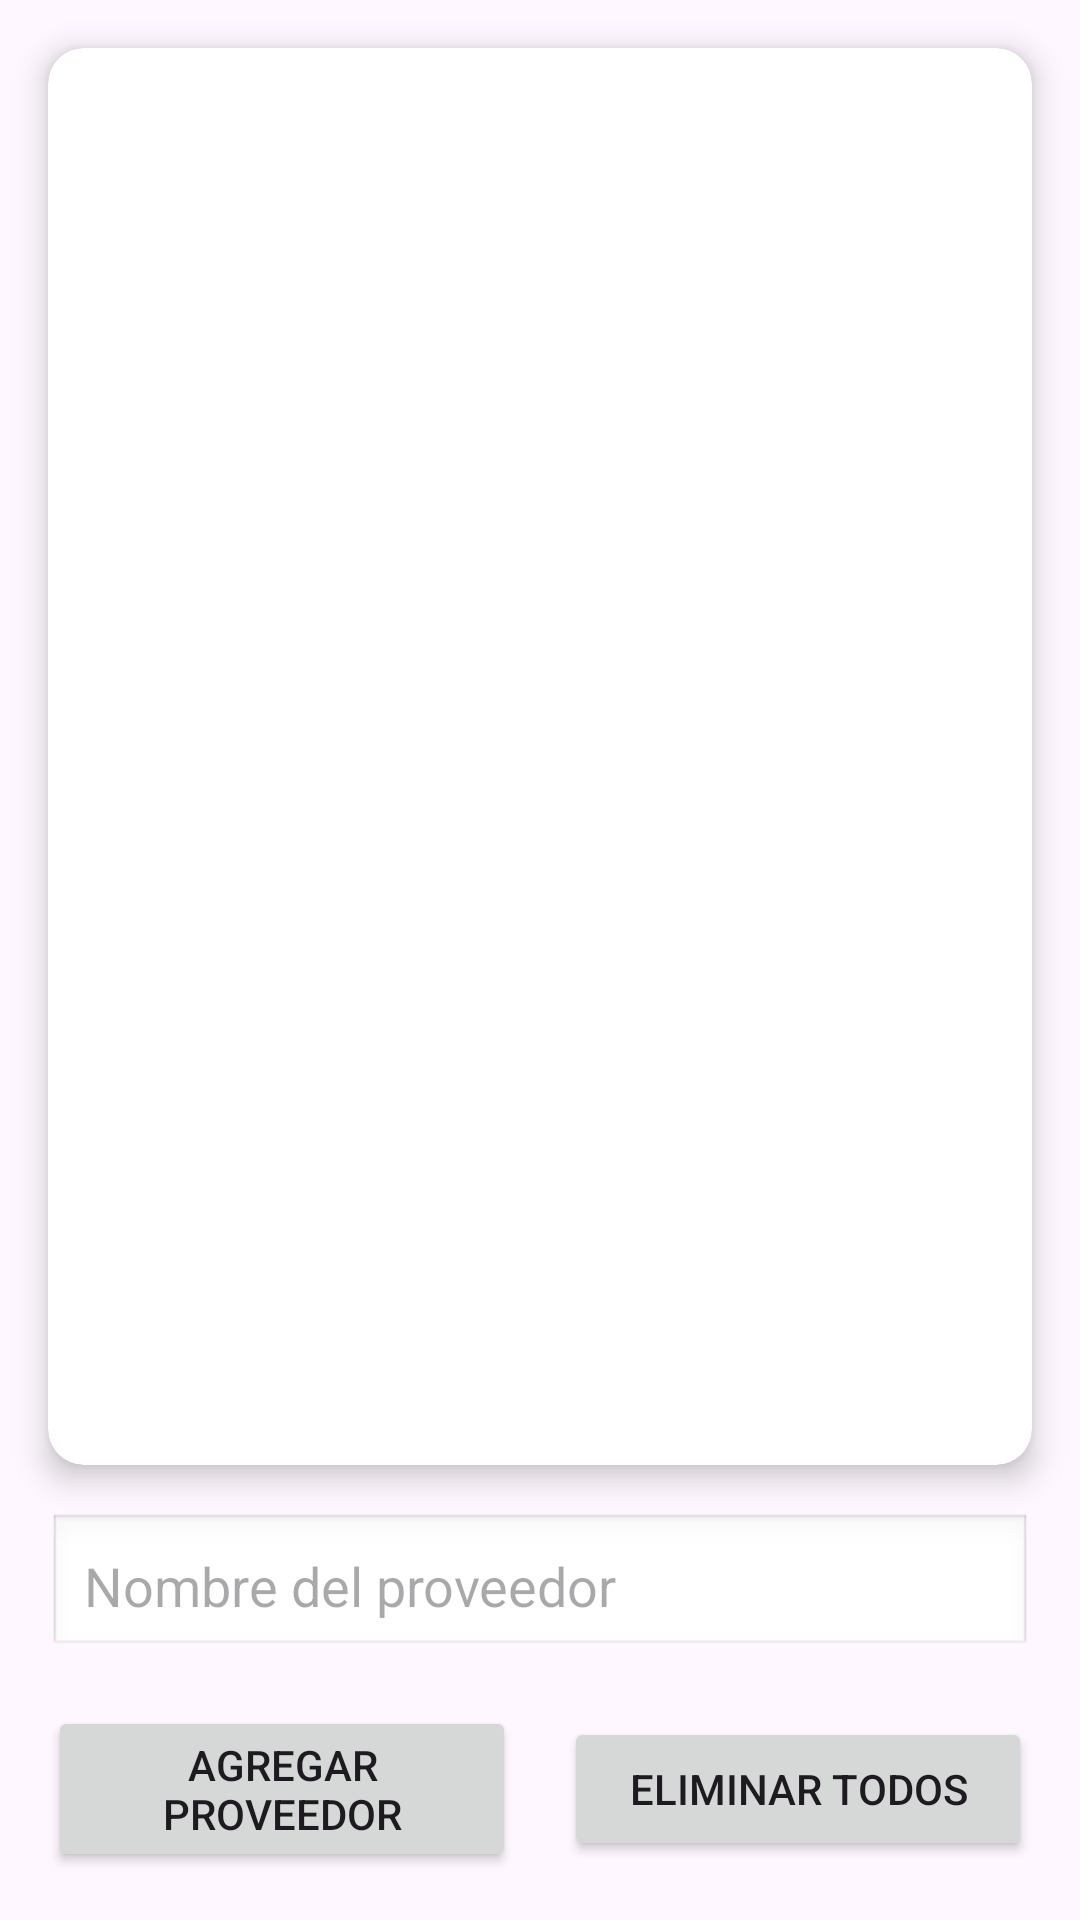

Layout XML and referenced resources for this Android screen:
<!-- AndroidManifest.xml: application theme Theme.AppMom -->
<!-- res/layout/activity_proveedores.xml -->
<?xml version="1.0" encoding="utf-8"?>
<androidx.constraintlayout.widget.ConstraintLayout
    xmlns:android="http://schemas.android.com/apk/res/android"
    xmlns:app="http://schemas.android.com/apk/res-auto"
    xmlns:tools="http://schemas.android.com/tools"
    android:layout_width="match_parent"
    android:layout_height="match_parent"
    android:background="@drawable/back_bg"
    tools:context=".entidades.ProveedoresActivity">

    
    <androidx.cardview.widget.CardView
        android:id="@+id/cardViewProveedores"
        android:layout_width="0dp"
        android:layout_height="0dp"
        android:layout_margin="16dp"
        app:cardCornerRadius="12dp"
        app:cardElevation="6dp"
        app:layout_constraintTop_toTopOf="parent"
        app:layout_constraintStart_toStartOf="parent"
        app:layout_constraintEnd_toEndOf="parent"
        app:layout_constraintBottom_toTopOf="@+id/etNombreProveedor">

        <ListView
            android:id="@+id/listViewProveedores"
            android:layout_width="match_parent"
            android:layout_height="match_parent"
            android:divider="@android:color/darker_gray"
            android:dividerHeight="1dp" />
    </androidx.cardview.widget.CardView>

    
    <EditText
        android:id="@+id/etNombreProveedor"
        android:layout_width="0dp"
        android:layout_height="wrap_content"
        android:layout_margin="16dp"
        android:background="@android:drawable/edit_text"
        android:hint="Nombre del proveedor"
        android:padding="12dp"
        app:layout_constraintBottom_toTopOf="@+id/layoutBotones"
        app:layout_constraintEnd_toEndOf="parent"
        app:layout_constraintStart_toStartOf="parent" />

    
    <LinearLayout
        android:id="@+id/layoutBotones"
        android:layout_width="0dp"
        android:layout_height="wrap_content"
        android:layout_margin="16dp"
        android:orientation="horizontal"
        android:gravity="center"
        app:layout_constraintBottom_toBottomOf="parent"
        app:layout_constraintStart_toStartOf="parent"
        app:layout_constraintEnd_toEndOf="parent">

        <Button
            android:id="@+id/btnAgregarProveedor"
            android:layout_width="0dp"
            android:layout_height="wrap_content"
            android:layout_weight="1"
            android:layout_marginEnd="8dp"
            android:text="Agregar proveedor" />

        <Button
            android:id="@+id/btnEliminarAll"
            android:layout_width="0dp"
            android:layout_height="wrap_content"
            android:layout_weight="1"
            android:layout_marginStart="8dp"
            android:text="Eliminar todos" />
    </LinearLayout>

</androidx.constraintlayout.widget.ConstraintLayout>
<!-- resources referenced by this layout -->
<resources>
  <style name="Theme.AppMom" parent="Base.Theme.AppMom" />
  <style name="Base.Theme.AppMom" parent="Theme.Material3.DayNight.NoActionBar">
          
          
      </style>
</resources>
